Run: headless pygame with SDL's dummy video driver; simulated clock (each Clock.tick advances the game by its frame time, no real sleeping); random seed 0; keys injected as events and as key.get_pressed() state; no mouse input.
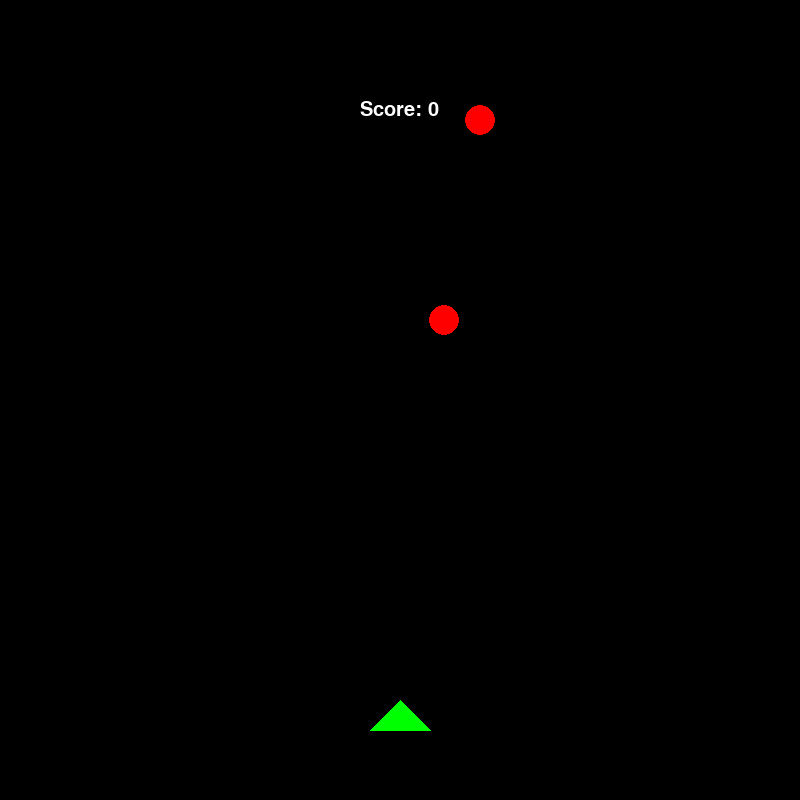
Frame 1 of 4 · flips 1–60 · no input
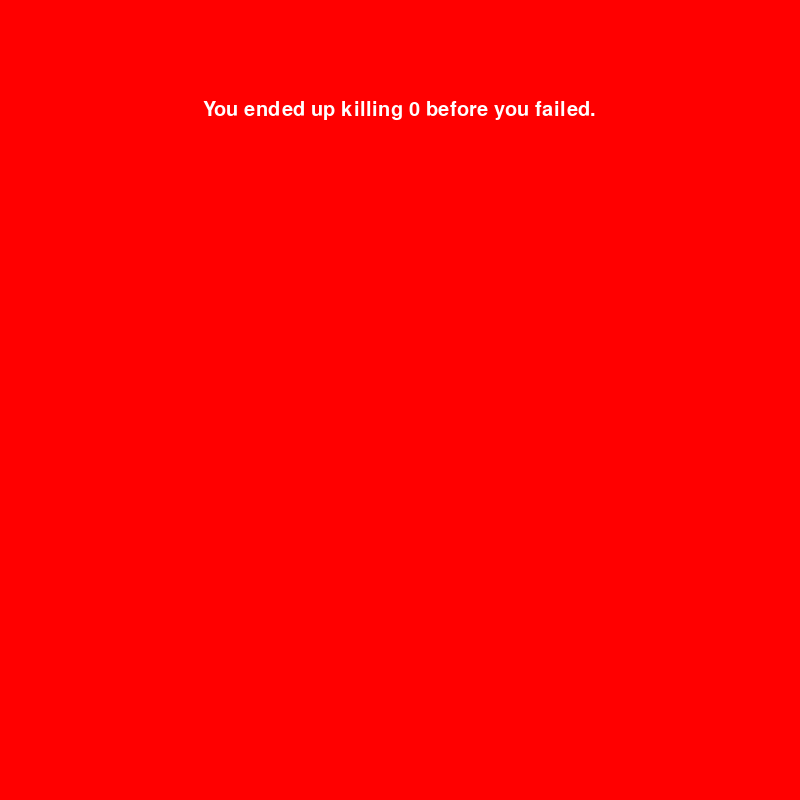
Frame 2 of 4 · flips 61–180 · tapped SPACE, RETURN · held RIGHT (→), D
Frame 3 of 4 · flips 181–300 · held DOWN (↓), S · screen unchanged from frame 2, image omitted
Frame 4 of 4 · flips 301–420 · held LEFT (←), A, UP (↑), W · screen unchanged from frame 3, image omitted

The pygame program that drew these frames:

import pygame
import random
pygame.init()
win = pygame.display.set_mode((800,800))
pygame.display.set_caption("kill those mofos")
run = True
py = 700
px = 400
rx = 400
ry = -100
end = False
shoot = False
shdone = True
m1x = random.randrange(50,750)
m1y = -100
m2x = random.randrange(50,750)
m2y = -300
m3x = random.randrange(50,750)
m3y = -500
s = 0
col = 0
while run:
    win.fill((col,0,0))
    pygame.time.delay(10)
    for event in pygame.event.get():
        if event.type == pygame.QUIT:
            run = False
    keys= pygame.key.get_pressed()
    if end == False:
        if keys[pygame.K_LEFT]:
            px-=15
        if keys[pygame.K_RIGHT]:
            px+=15
        if keys[pygame.K_SPACE] and shdone == True:
            shoot= True
    if shoot == True:
        rx= px-5
        ry= py-10
        shdone = False
        shoot = False
    if shdone == False:
        ry-=30
        if ry<-40:
            shdone = True
    if end == False:
        m1y +=7
        if ry<=m1y and ry>m1y-40:
            if abs((rx+5)-m1x)<20:
                m1y =-100
                m1x = random.randrange(50,750)
                s+=1
        m2y +=7
        if ry<=m2y and ry>m2y-40:
            if abs((rx+5)-m2x)<20:
                m2y =-100
                m2x = random.randrange(50,750)
                s+=1
        m3y +=7
        if ry<=m3y and ry>m3y-40:
            if abs((rx+5)-m3x)<20:
                m3y =-100
                m3x = random.randrange(50,750)
                s+=1
    if m1y >800 or m2y> 800 or m3y > 800:
        end = True
        col =255




    pygame.draw.circle(win, (255,0,0), (m1x,m1y), 15, 0)
    pygame.draw.circle(win, (255,0,0), (m2x,m2y), 15, 0)
    pygame.draw.circle(win, (255,0,0), (m3x,m3y), 15, 0)

    dscore = "Score: "+str(s)
    if end == True:
        dscore = "You ended up killing "+str(s)+" before you failed."
    font = pygame.font.SysFont("Times New Roman", 30)
    score = font.render(dscore,True, (255,255,255))
    win.blit(score, (400-score.get_rect().width/2,100))

    pygame.draw.rect(win, (100,100,255), (rx,ry,10,40))
    pygame.draw.polygon(win, (0,255,0), [(px,py), (px-30,py+30), (px+30,py+30)], 0)
    pygame.display.update()


pygame.quit()
